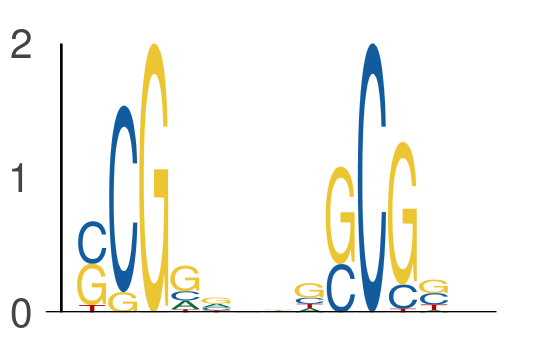

The data file committed next to this chart (first rows):
seq_index, start_position, end_position, is_reversed_complement
1275, 46, 51, 0
1275, 53, 58, 0
102, 30, 35, 0
102, 37, 42, 0
4737, 60, 65, 0
4737, 67, 72, 0
5377, 47, 52, 0
5377, 54, 59, 0
5857, 59, 64, 0
5857, 66, 71, 0
7709, 22, 27, 0
7709, 29, 34, 0
6977, 51, 56, 0
6977, 58, 63, 0
1220, 26, 31, 0
1220, 33, 38, 0
5839, 15, 20, 0
5839, 22, 27, 0
7113, 24, 29, 0
7113, 31, 36, 0
7424, 66, 71, 0
7424, 73, 78, 0
3791, 19, 24, 0
3791, 26, 31, 0
3791, 21, 26, 0
3791, 28, 33, 0
3855, 64, 69, 0
3855, 71, 76, 0
6695, 58, 63, 0
6695, 65, 70, 0
875, 6, 11, 0
875, 13, 18, 0
6234, 13, 18, 0
6234, 20, 25, 0
794, 24, 29, 0
794, 31, 36, 0
722, 8, 13, 0
722, 15, 20, 0
2978, 35, 40, 0
2978, 42, 47, 0
7443, 56, 61, 0
7443, 63, 68, 0
3339, 55, 60, 0
3339, 62, 67, 0
3339, 40, 45, 0
3339, 47, 52, 0
6110, 24, 29, 0
6110, 31, 36, 0
1042, 18, 23, 0
1042, 25, 30, 0
3116, 69, 74, 0
3116, 76, 81, 0
2926, 28, 33, 0
2926, 35, 40, 0
5092, 62, 67, 0
5092, 69, 74, 0
2690, 43, 48, 0
2690, 50, 55, 0
2690, 13, 18, 0
2690, 20, 25, 0
... 960 more rows
